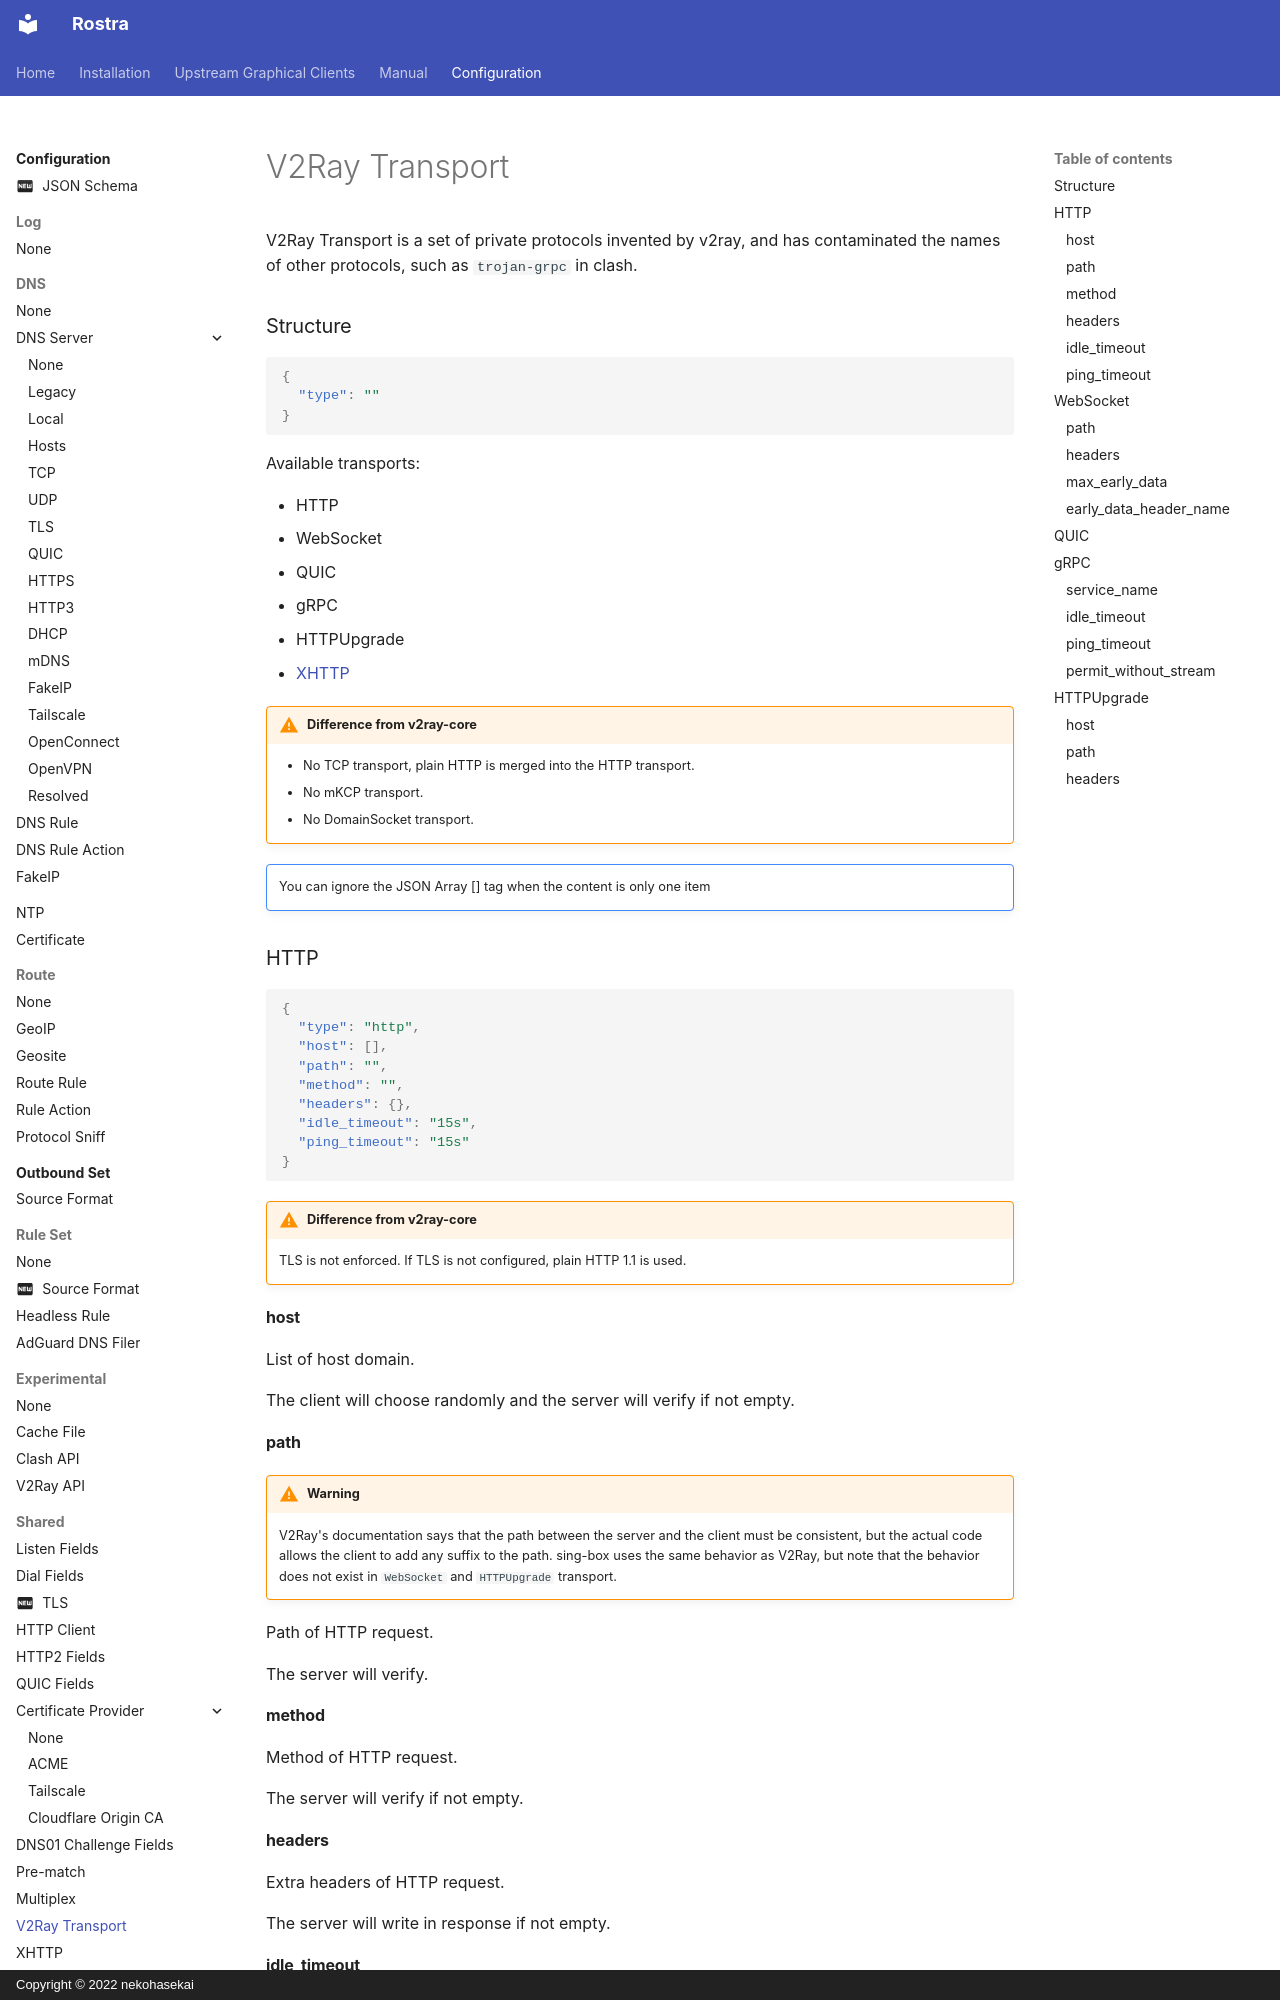

repository: CyberVacation/sing-box · page: configuration/shared/v2ray-transport/index.html · generator: mkdocs · copyright: Copyright © 2022 nekohasekai

V2Ray Transport is a set of private protocols invented by v2ray, and has contaminated the names of other protocols, such
as `trojan-grpc` in clash.

### Structure

```json
{
  "type": ""
}
```

Available transports:

* HTTP
* WebSocket
* QUIC
* gRPC
* HTTPUpgrade
* [XHTTP](xhttp.md)

!!! warning "Difference from v2ray-core"

    * No TCP transport, plain HTTP is merged into the HTTP transport.
    * No mKCP transport.
    * No DomainSocket transport.

!!! note ""

    You can ignore the JSON Array [] tag when the content is only one item

### HTTP

```json
{
  "type": "http",
  "host": [],
  "path": "",
  "method": "",
  "headers": {},
  "idle_timeout": "15s",
  "ping_timeout": "15s"
}
```

!!! warning "Difference from v2ray-core"

    TLS is not enforced. If TLS is not configured, plain HTTP 1.1 is used.

#### host

List of host domain.

The client will choose randomly and the server will verify if not empty.

#### path

!!! warning

    V2Ray's documentation says that the path between the server and the client must be consistent, 
    but the actual code allows the client to add any suffix to the path.
    sing-box uses the same behavior as V2Ray, but note that the behavior does not exist in `WebSocket` and `HTTPUpgrade` transport.

Path of HTTP request.

The server will verify.

#### method

Method of HTTP request.

The server will verify if not empty.

#### headers

Extra headers of HTTP request.

The server will write in response if not empty.
